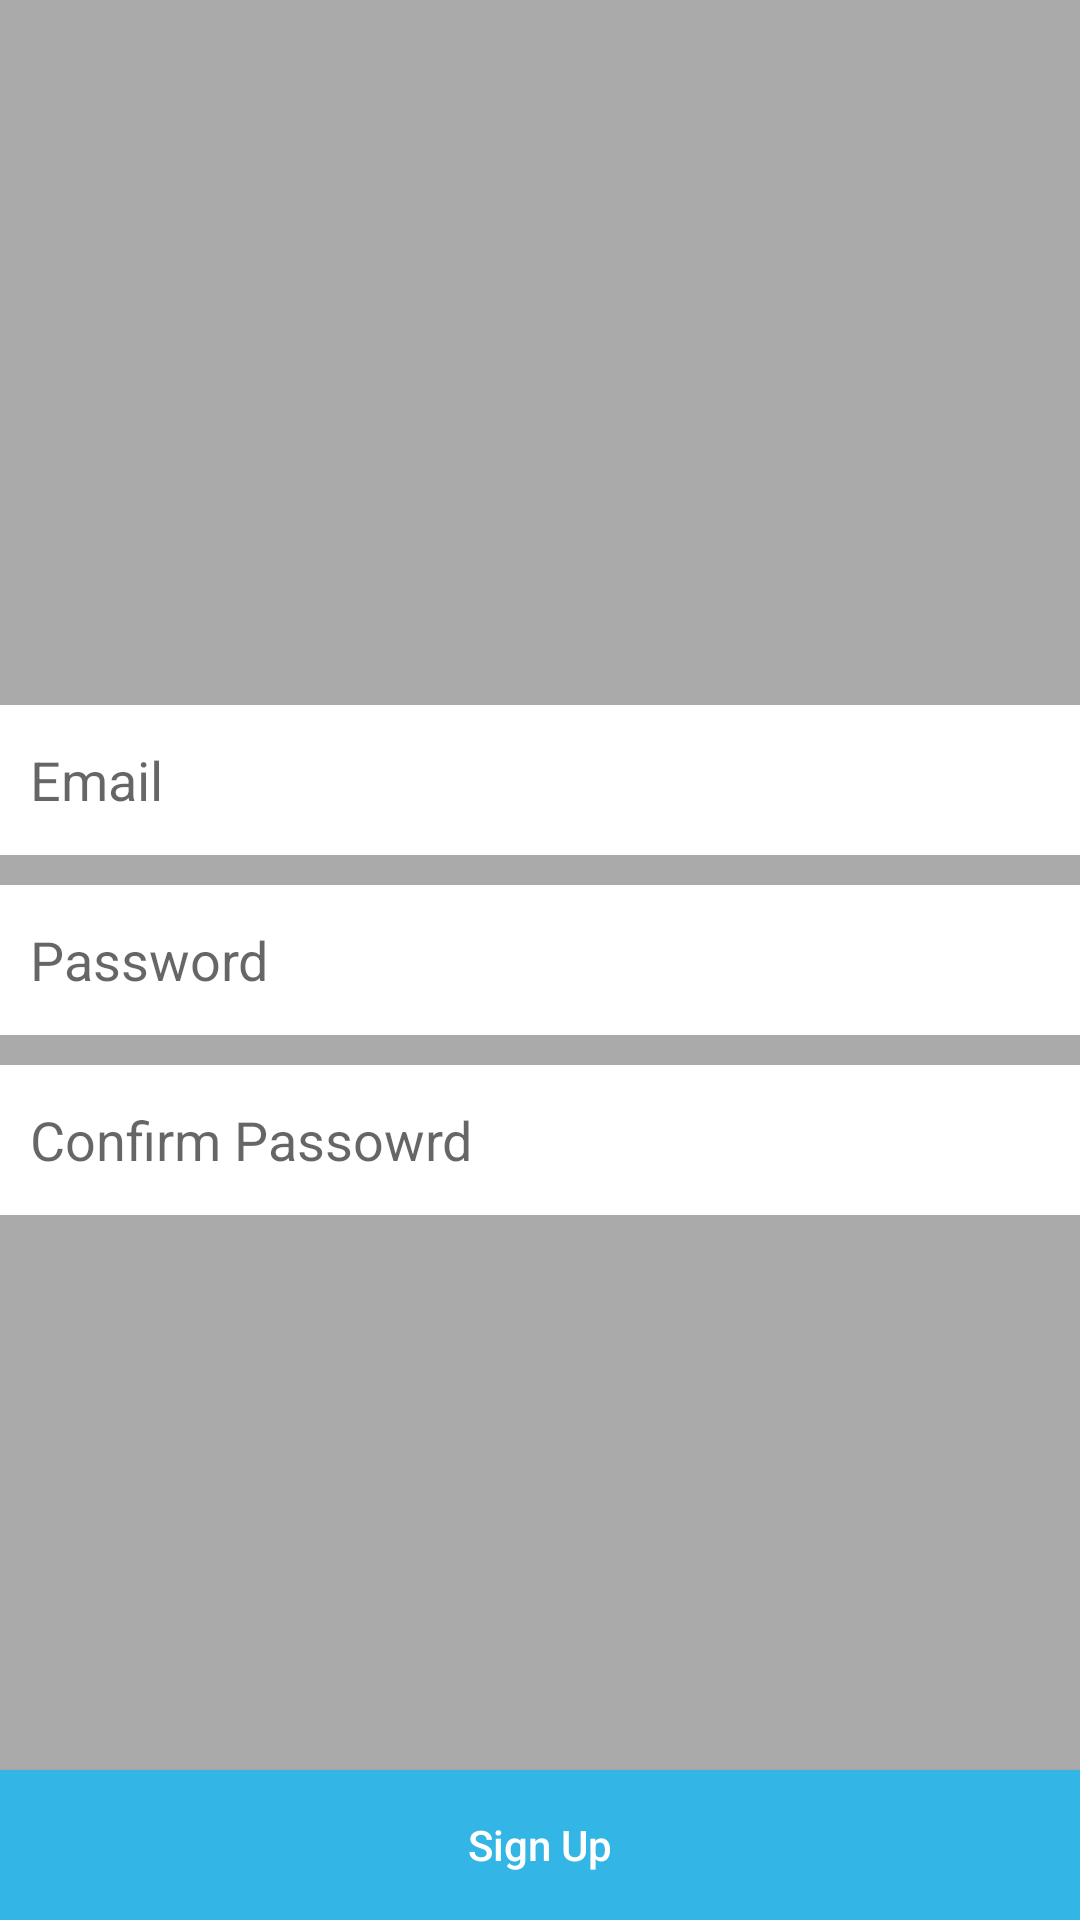

The Android layout XML behind this screen, and the referenced resources:
<!-- AndroidManifest.xml: application theme Theme.Daveleba56 -->
<!-- res/layout/activity_sign_up.xml -->
<?xml version="1.0" encoding="utf-8"?>
<androidx.constraintlayout.widget.ConstraintLayout xmlns:android="http://schemas.android.com/apk/res/android"
    xmlns:app="http://schemas.android.com/apk/res-auto"
    xmlns:tools="http://schemas.android.com/tools"
    android:layout_width="match_parent"
    android:layout_height="match_parent"
    android:background="@android:color/darker_gray"
    tools:context=".SignUpActivity">

    <ImageView
        android:layout_width="match_parent"
        android:layout_height="match_parent"
        android:background="@drawable/xo"/>

    <androidx.appcompat.widget.LinearLayoutCompat
        android:id="@+id/inputsContainer"
        android:orientation="vertical"
        android:layout_width="match_parent"
        android:layout_height="wrap_content"
        app:layout_constraintBottom_toBottomOf="parent"
        app:layout_constraintTop_toTopOf="parent">

        <androidx.appcompat.widget.AppCompatEditText
            android:background="@android:color/white"
            android:hint="@string/Email"
            android:lines="1"
            android:singleLine="true"
            android:id="@+id/emailEditText"
            android:paddingStart="10dp"
            android:paddingEnd="10dp"
            android:layout_width="match_parent"
            android:layout_height="50dp"/>

        <androidx.appcompat.widget.AppCompatEditText
            android:hint="@string/Password"
            android:lines="1"
            android:id="@+id/passwordEditText"
            android:inputType="textPassword"
            android:layout_width="match_parent"
            android:singleLine="true"
            android:layout_marginTop="10dp"
            android:paddingStart="10dp"
            android:paddingEnd="10dp"
            android:layout_height="50dp"
            android:background="@android:color/white"/>

        <androidx.appcompat.widget.AppCompatEditText
            android:hint="@string/confirm_password"
            android:lines="1"
            android:id="@+id/confirmEditText"
            android:inputType="textPassword"
            android:layout_width="match_parent"
            android:singleLine="true"
            android:layout_marginTop="10dp"
            android:paddingStart="10dp"
            android:paddingEnd="10dp"
            android:layout_height="50dp"
            android:background="@android:color/white"/>


    </androidx.appcompat.widget.LinearLayoutCompat>

    <ProgressBar
        android:id="@+id/progressBar"
        android:layout_width="wrap_content"
        android:layout_height="wrap_content"
        android:layout_gravity="center_horizontal"
        android:layout_marginTop="20dp"
        android:visibility="gone"
        app:layout_constraintEnd_toEndOf="parent"
        app:layout_constraintStart_toStartOf="parent"
        app:layout_constraintTop_toBottomOf="@+id/inputsContainer"/>

    <androidx.appcompat.widget.AppCompatButton
        app:layout_constraintBottom_toBottomOf="parent"
        android:background="@android:color/holo_blue_light"
        android:textAllCaps="false"
        android:textColor="@android:color/white"
        android:id="@+id/signUpButton"
        android:layout_width="match_parent"
        android:text="@string/sign_up"
        android:layout_height="50sp"/>

</androidx.constraintlayout.widget.ConstraintLayout>
<!-- resources referenced by this layout -->
<resources>
  <string name="Email">Email</string>
  <string name="Password">Password</string>
  <string name="confirm_password">Confirm Passowrd</string>
  <string name="sign_up">Sign Up</string>
  <style name="Theme.Daveleba56" parent="Theme.MaterialComponents.DayNight.DarkActionBar">
          
          <item name="colorPrimary">@color/purple_500</item>
          <item name="colorPrimaryVariant">@color/purple_700</item>
          <item name="colorOnPrimary">@color/white</item>
          
          <item name="colorSecondary">@color/teal_200</item>
          <item name="colorSecondaryVariant">@color/teal_700</item>
          <item name="colorOnSecondary">@color/black</item>
          
          <item name="android:statusBarColor" tools:targetApi="l">?attr/colorPrimaryVariant</item>
          
      </style>
  <!-- not gathered from this repository: default colours our renderer supplied (Android Studio template values) -->
  <color name="purple_500">#FF6200EE</color>
  <color name="purple_700">#FF3700B3</color>
  <color name="teal_200">#FF03DAC5</color>
  <color name="teal_700">#FF018786</color>
  <color name="black">#FF000000</color>
  <color name="white">#FFFFFFFF</color>
</resources>
